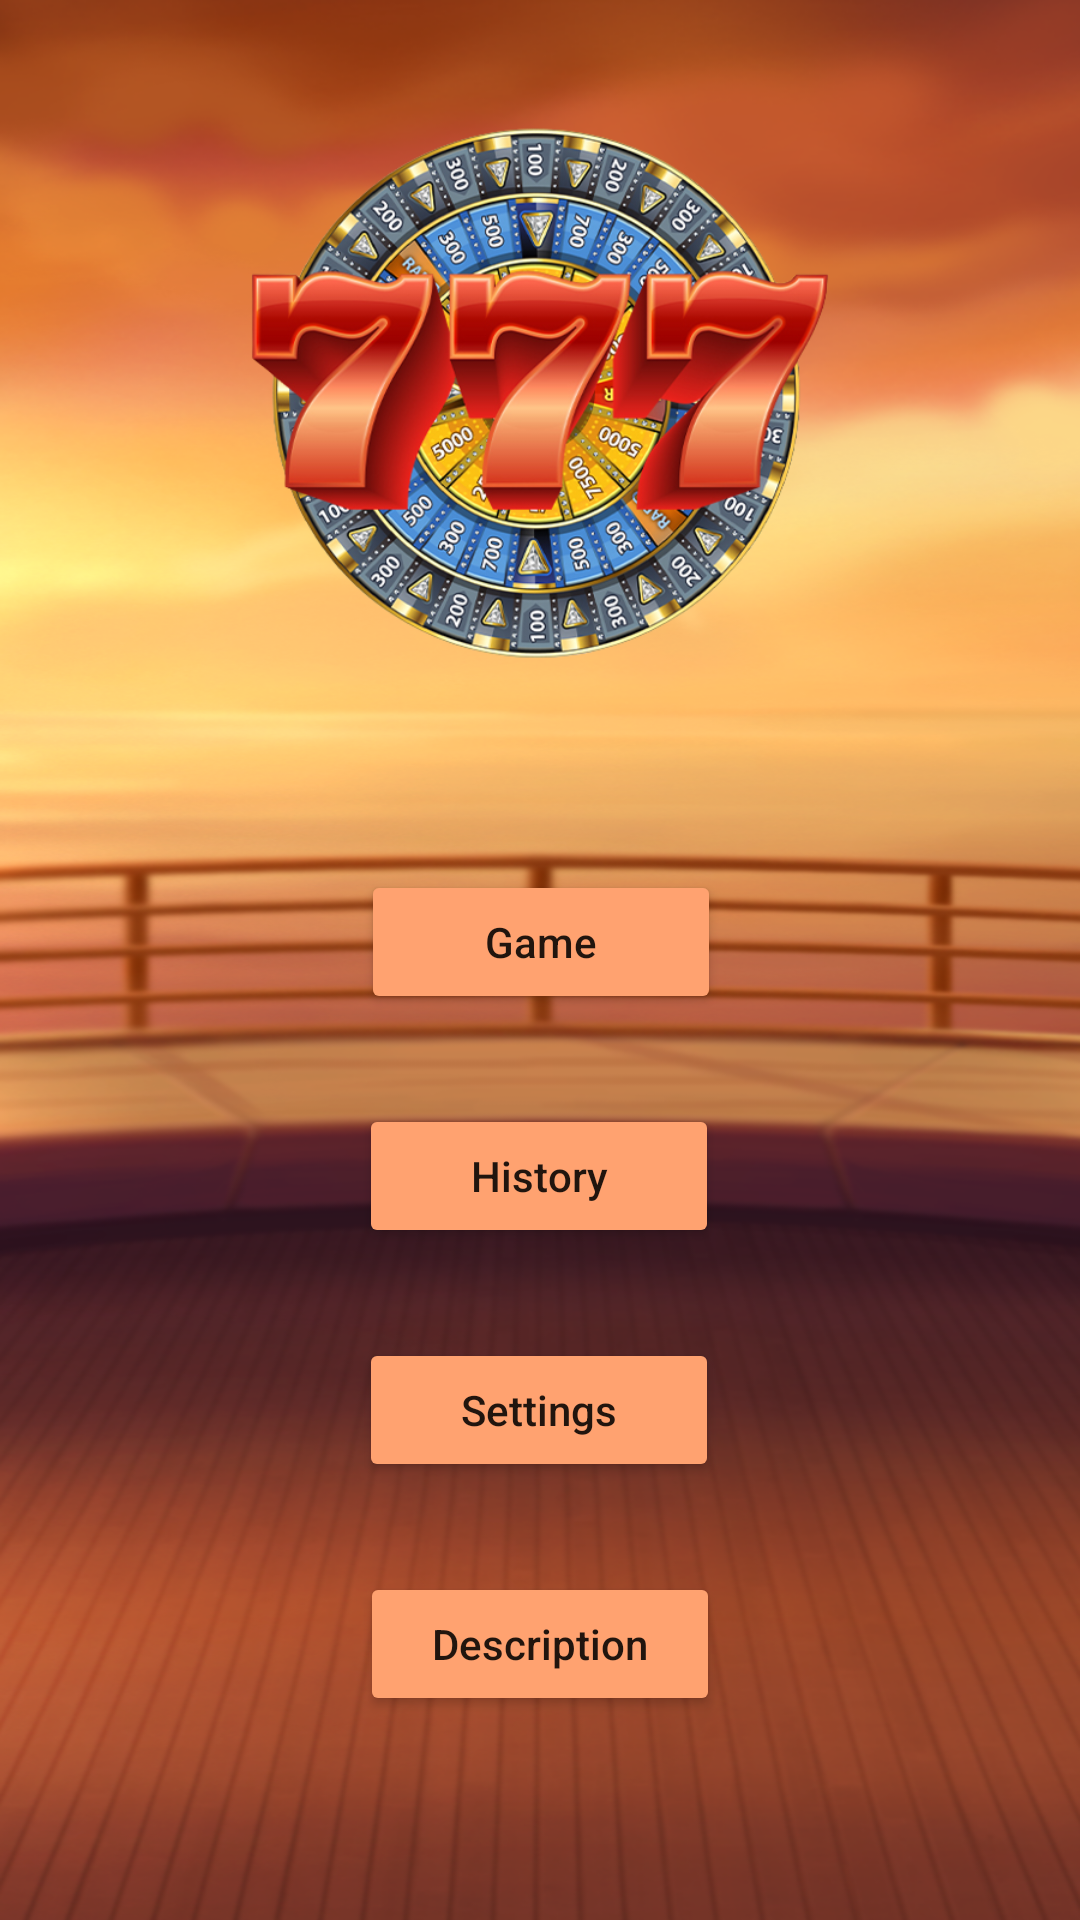

This screen was rendered from an Android layout file. Write that file and the resources it references.
<!-- AndroidManifest.xml: application theme Theme.DreamCash -->
<!-- res/layout/fragment_menu.xml -->
<?xml version="1.0" encoding="utf-8"?>
<androidx.constraintlayout.widget.ConstraintLayout xmlns:android="http://schemas.android.com/apk/res/android"
    xmlns:app="http://schemas.android.com/apk/res-auto"
    xmlns:tools="http://schemas.android.com/tools"
    android:layout_width="match_parent"
    android:layout_height="match_parent"
    android:background="@drawable/menu_log"
    tools:context=".presentation.fragment.MenuFragment">

    <Button
        android:id="@+id/btGame"
        android:layout_width="120dp"
        android:layout_height="wrap_content"
        android:layout_marginTop="60dp"
        android:backgroundTint="#ffa270"
        android:text="Game"
        android:textAllCaps="false"
        app:cornerRadius="30dp"
        app:layout_constraintEnd_toEndOf="parent"
        app:layout_constraintHorizontal_bias="0.501"
        app:layout_constraintStart_toStartOf="parent"
        app:layout_constraintTop_toBottomOf="@+id/imageView3" />

    <Button
        android:id="@+id/btHistory"
        android:layout_width="120dp"
        android:layout_height="wrap_content"
        android:layout_marginTop="30dp"
        android:backgroundTint="#ffa270"
        android:text="History"
        android:textAllCaps="false"
        app:cornerRadius="30dp"
        app:layout_constraintEnd_toEndOf="parent"
        app:layout_constraintHorizontal_bias="0.498"
        app:layout_constraintStart_toStartOf="parent"
        app:layout_constraintTop_toBottomOf="@+id/btGame" />

    <Button
        android:id="@+id/btSettings"
        android:layout_width="120dp"
        android:layout_height="wrap_content"
        android:layout_marginTop="30dp"
        android:backgroundTint="#ffa270"
        android:text="Settings"
        android:textAllCaps="false"
        app:cornerRadius="30dp"
        app:layout_constraintEnd_toEndOf="parent"
        app:layout_constraintHorizontal_bias="0.498"
        app:layout_constraintStart_toStartOf="parent"
        app:layout_constraintTop_toBottomOf="@+id/btHistory" />

    <Button
        android:id="@+id/btDescription"
        android:layout_width="120dp"
        android:layout_height="wrap_content"
        android:layout_marginTop="30dp"
        android:backgroundTint="#ffa270"
        android:text="Description"
        android:textAllCaps="false"
        app:cornerRadius="30dp"
        app:layout_constraintEnd_toEndOf="parent"
        app:layout_constraintStart_toStartOf="parent"
        app:layout_constraintTop_toBottomOf="@+id/btSettings" />

    <ImageView
        android:id="@+id/imageView3"
        android:layout_width="200dp"
        android:layout_height="200dp"
        android:layout_marginTop="30dp"
        android:src="@drawable/logo_men"
        app:layout_constraintEnd_toEndOf="parent"
        app:layout_constraintStart_toStartOf="parent"
        app:layout_constraintTop_toTopOf="parent" />

</androidx.constraintlayout.widget.ConstraintLayout>
<!-- resources referenced by this layout -->
<resources>
  <!-- drawable logo_men: png bitmap (drawable-v24, 362457 bytes) -->
  <!-- drawable menu_log: png bitmap (drawable-v24, 633037 bytes) -->
  <style name="Theme.DreamCash" parent="Theme.MaterialComponents.DayNight.NoActionBar">
          
          <item name="colorPrimary">@color/purple_500</item>
          <item name="colorPrimaryVariant">@color/black</item>
          <item name="colorOnPrimary">@color/white</item>
          
          <item name="colorSecondary">@color/teal_200</item>
          <item name="colorSecondaryVariant">@color/teal_700</item>
          <item name="colorOnSecondary">@color/black</item>
          
          <item name="android:statusBarColor" tools:targetApi="l">?attr/colorPrimaryVariant</item>
          
      </style>
  <color name="purple_500">#FF6200EE</color>
  <color name="black">#FF000000</color>
  <color name="white">#FFFFFFFF</color>
  <color name="teal_200">#FF03DAC5</color>
  <color name="teal_700">#FF018786</color>
</resources>
